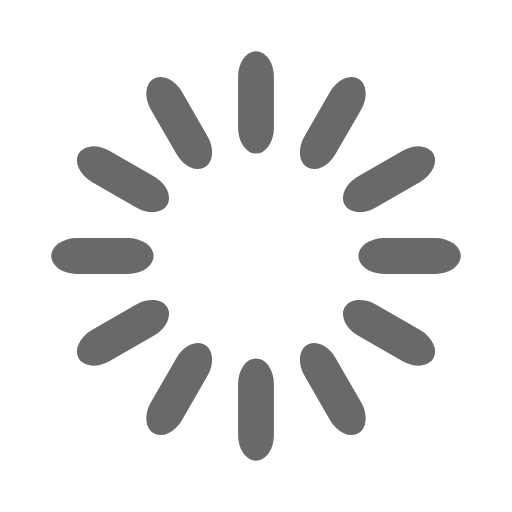
t = 0.00 s
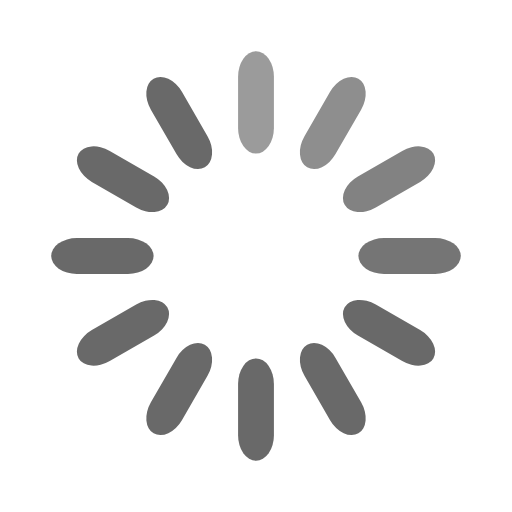
t = 0.33 s
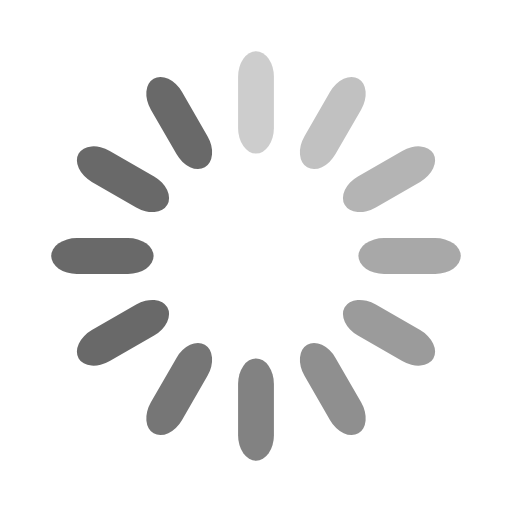
t = 0.67 s
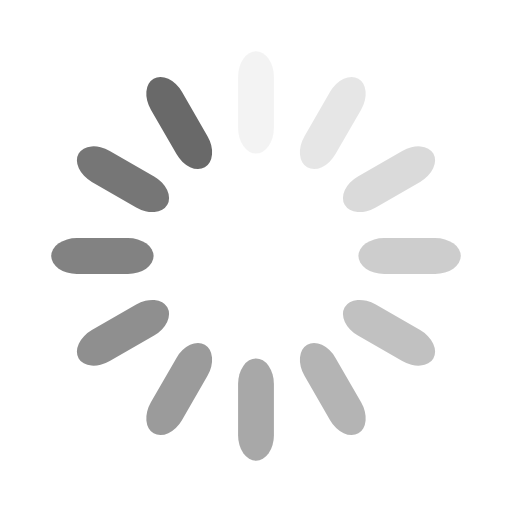
t = 0.92 s
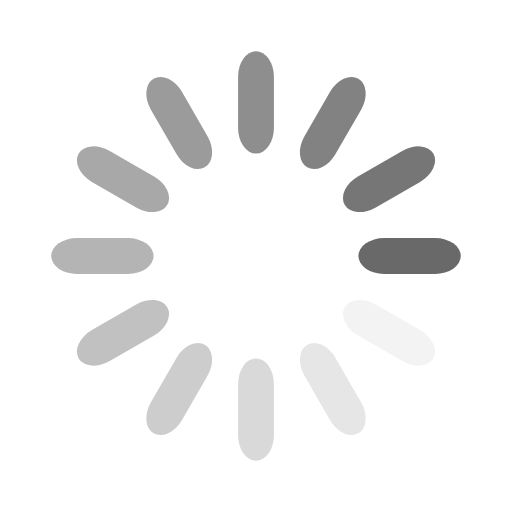
t = 1.25 s
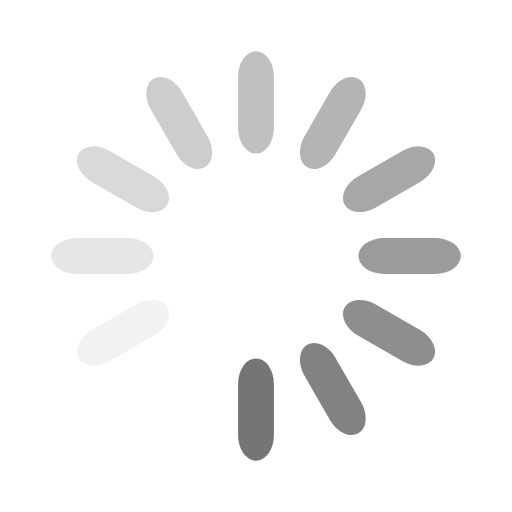
t = 1.58 s

The animated SVG that drew these frames (rendered in a browser with its animation timeline set to each time). Animation: 12 SMIL elements (animate=12); one cycle of 1.92 s, repeats indefinitely.

<svg width='120px' height='120px' xmlns="http://www.w3.org/2000/svg" viewBox="0 0 100 100" preserveAspectRatio="xMidYMid" class="uil-default"><rect x="0" y="0" width="100" height="100" fill="none" class="bk"></rect><rect  x='46.5' y='40' width='7' height='20' rx='5' ry='5' fill='rgba(0,0,0,0.59)' transform='rotate(0 50 50) translate(0 -30)'>  <animate attributeName='opacity' from='1' to='0' dur='1s' begin='0s' repeatCount='indefinite'/></rect><rect  x='46.5' y='40' width='7' height='20' rx='5' ry='5' fill='rgba(0,0,0,0.59)' transform='rotate(30 50 50) translate(0 -30)'>  <animate attributeName='opacity' from='1' to='0' dur='1s' begin='0.08333333333333333s' repeatCount='indefinite'/></rect><rect  x='46.5' y='40' width='7' height='20' rx='5' ry='5' fill='rgba(0,0,0,0.59)' transform='rotate(60 50 50) translate(0 -30)'>  <animate attributeName='opacity' from='1' to='0' dur='1s' begin='0.16666666666666666s' repeatCount='indefinite'/></rect><rect  x='46.5' y='40' width='7' height='20' rx='5' ry='5' fill='rgba(0,0,0,0.59)' transform='rotate(90 50 50) translate(0 -30)'>  <animate attributeName='opacity' from='1' to='0' dur='1s' begin='0.25s' repeatCount='indefinite'/></rect><rect  x='46.5' y='40' width='7' height='20' rx='5' ry='5' fill='rgba(0,0,0,0.59)' transform='rotate(120 50 50) translate(0 -30)'>  <animate attributeName='opacity' from='1' to='0' dur='1s' begin='0.3333333333333333s' repeatCount='indefinite'/></rect><rect  x='46.5' y='40' width='7' height='20' rx='5' ry='5' fill='rgba(0,0,0,0.59)' transform='rotate(150 50 50) translate(0 -30)'>  <animate attributeName='opacity' from='1' to='0' dur='1s' begin='0.4166666666666667s' repeatCount='indefinite'/></rect><rect  x='46.5' y='40' width='7' height='20' rx='5' ry='5' fill='rgba(0,0,0,0.59)' transform='rotate(180 50 50) translate(0 -30)'>  <animate attributeName='opacity' from='1' to='0' dur='1s' begin='0.5s' repeatCount='indefinite'/></rect><rect  x='46.5' y='40' width='7' height='20' rx='5' ry='5' fill='rgba(0,0,0,0.59)' transform='rotate(210 50 50) translate(0 -30)'>  <animate attributeName='opacity' from='1' to='0' dur='1s' begin='0.5833333333333334s' repeatCount='indefinite'/></rect><rect  x='46.5' y='40' width='7' height='20' rx='5' ry='5' fill='rgba(0,0,0,0.59)' transform='rotate(240 50 50) translate(0 -30)'>  <animate attributeName='opacity' from='1' to='0' dur='1s' begin='0.6666666666666666s' repeatCount='indefinite'/></rect><rect  x='46.5' y='40' width='7' height='20' rx='5' ry='5' fill='rgba(0,0,0,0.59)' transform='rotate(270 50 50) translate(0 -30)'>  <animate attributeName='opacity' from='1' to='0' dur='1s' begin='0.75s' repeatCount='indefinite'/></rect><rect  x='46.5' y='40' width='7' height='20' rx='5' ry='5' fill='rgba(0,0,0,0.59)' transform='rotate(300 50 50) translate(0 -30)'>  <animate attributeName='opacity' from='1' to='0' dur='1s' begin='0.8333333333333334s' repeatCount='indefinite'/></rect><rect  x='46.5' y='40' width='7' height='20' rx='5' ry='5' fill='rgba(0,0,0,0.59)' transform='rotate(330 50 50) translate(0 -30)'>  <animate attributeName='opacity' from='1' to='0' dur='1s' begin='0.9166666666666666s' repeatCount='indefinite'/></rect></svg>
